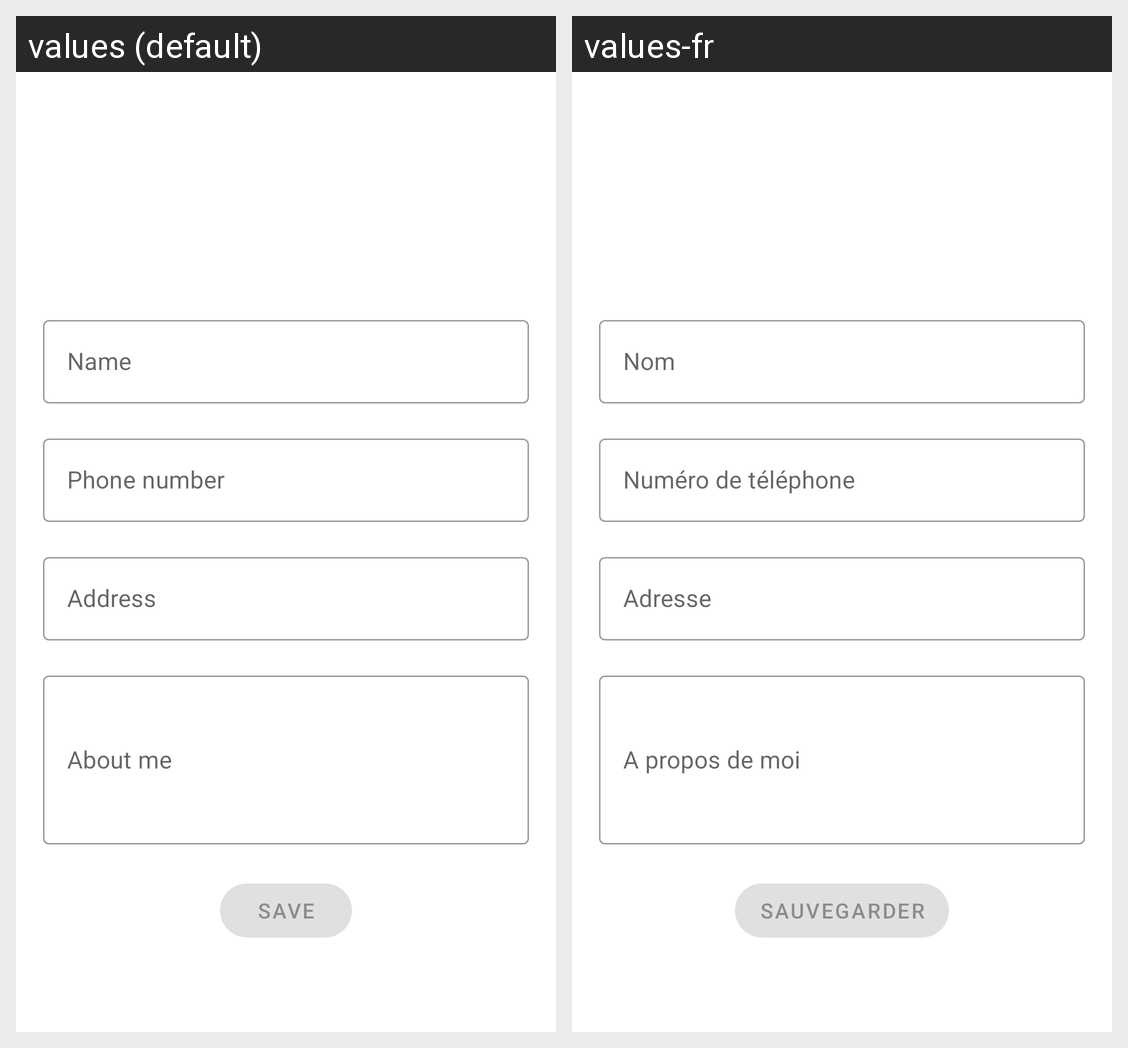

The same Android screen rendered under two of its app's locales, left to right. List the strings drawn on it with the default value and each locale's translation.
Android screen res/layout/activity_add_neighbour.xml rendered under 2 locales, left to right: values (default), values-fr. Device: Nexus 5 (rendered at 1080×1920; each locale shown at half size, 540×960, under a caption strip naming it); theme AppTheme.
Strings drawn on this screen, with the default value and each locale's value (text and hints the layout hard-codes, and strings that could not be matched under every locale, appear in the picture but are not listed):

name
  values: Name
  values-fr: Nom

phone_number
  values: Phone number
  values-fr: Numéro de téléphone

address
  values: Address
  values-fr: Adresse

about_me
  values: About me
  values-fr: A propos de moi

save
  values: Save
  values-fr: Sauvegarder
